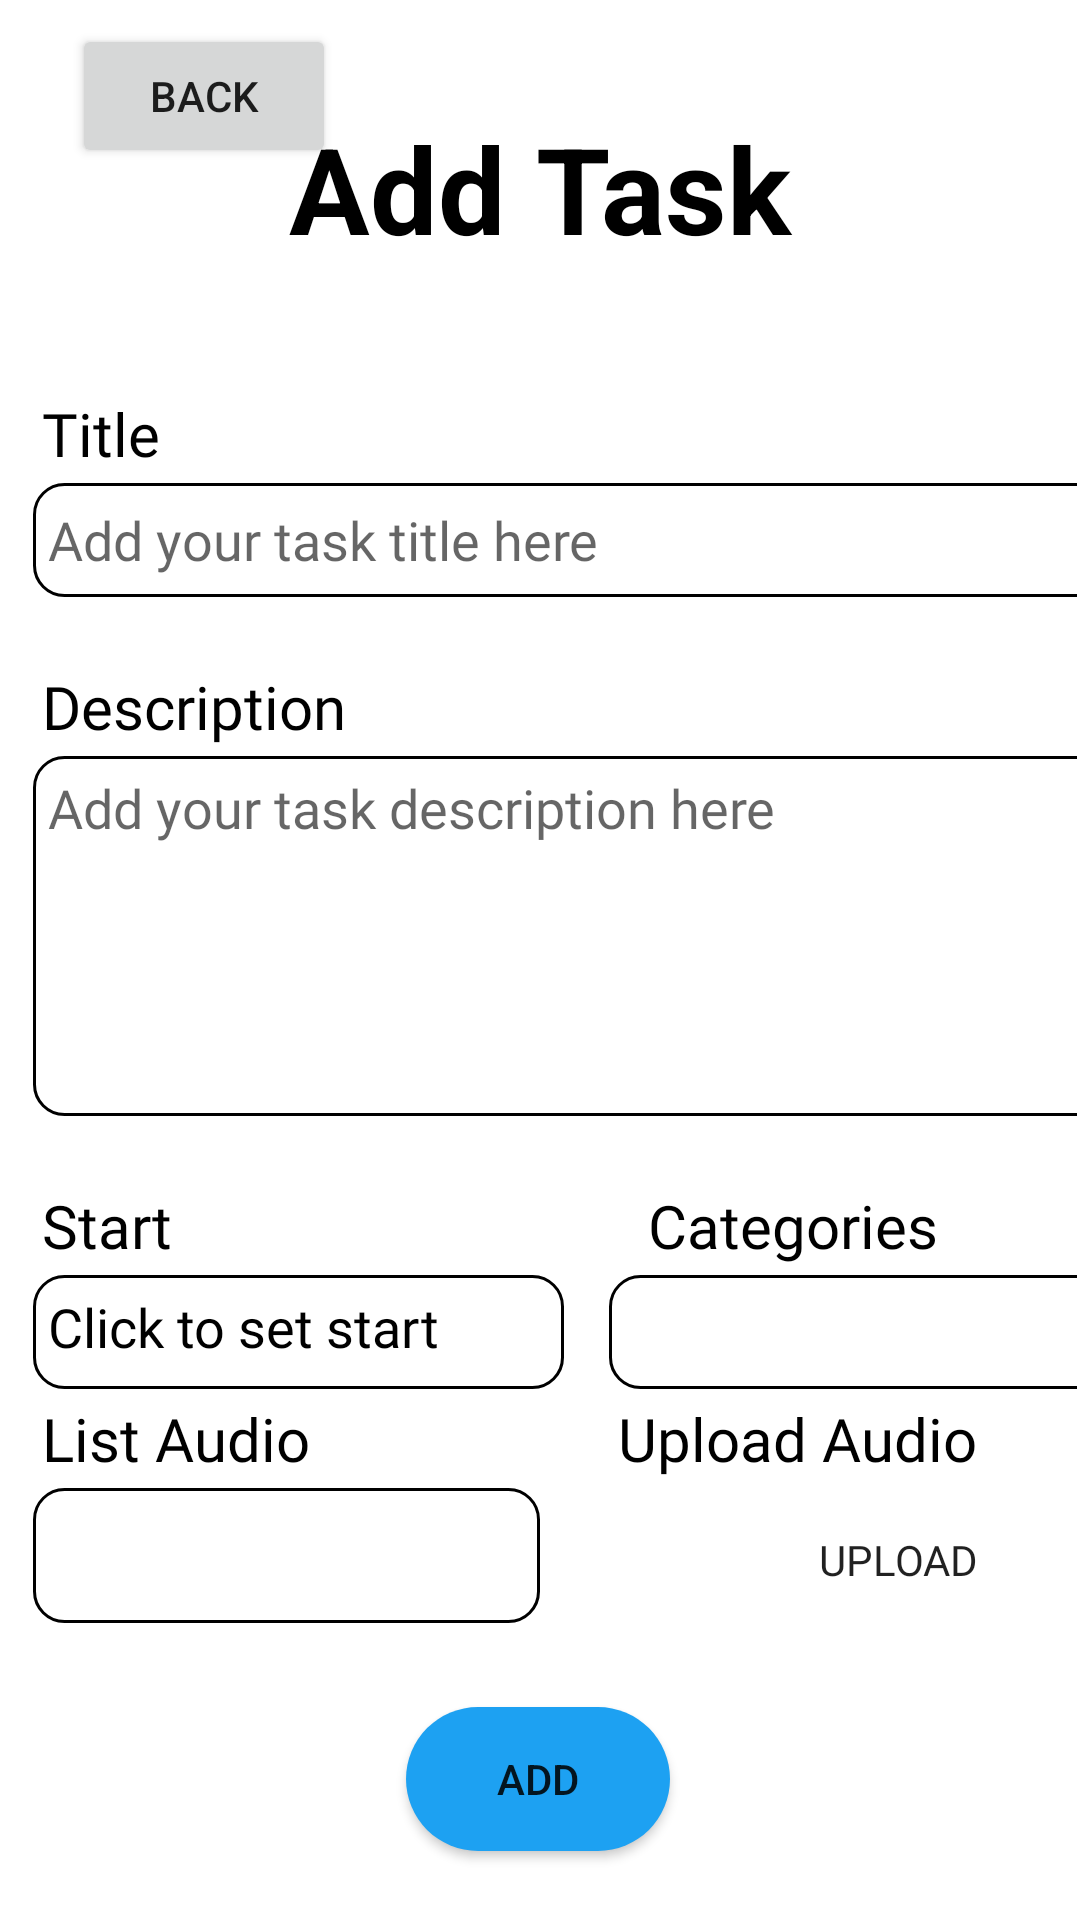

This screen was rendered from an Android layout file. Write that file and the resources it references.
<!-- AndroidManifest.xml: application theme Theme.MyApplication -->
<!-- res/layout/activity_re_add_task.xml -->
<?xml version="1.0" encoding="utf-8"?>
<androidx.constraintlayout.widget.ConstraintLayout xmlns:android="http://schemas.android.com/apk/res/android"
    xmlns:app="http://schemas.android.com/apk/res-auto"
    xmlns:tools="http://schemas.android.com/tools"
    android:layout_width="match_parent"
    android:layout_height="match_parent"
    tools:context=".ReAddTaskActivity">

    <androidx.appcompat.widget.AppCompatButton
        android:id="@+id/btnBack9"
        android:layout_width="wrap_content"
        android:layout_height="wrap_content"
        android:layout_marginStart="24dp"
        android:layout_marginTop="8dp"
        android:text="Back"
        app:layout_constraintStart_toStartOf="parent"
        app:layout_constraintTop_toTopOf="parent" />

    <LinearLayout
        android:layout_width="match_parent"
        android:layout_height="669dp"
        android:layout_marginStart="1dp"
        android:layout_marginTop="1dp"
        android:layout_marginEnd="1dp"
        android:layout_marginBottom="1dp"
        android:orientation="vertical"
        app:layout_constraintBottom_toBottomOf="parent"
        app:layout_constraintEnd_toEndOf="parent"
        app:layout_constraintStart_toStartOf="parent"
        app:layout_constraintTop_toTopOf="parent">

        <TextView
            android:id="@+id/txtTitleReAddTask"
            android:layout_width="match_parent"
            android:layout_height="72dp"
            android:layout_marginTop="50dp"
            android:text="Add Task"
            android:textAlignment="center"
            android:textColor="@color/black"
            android:textSize="40sp"
            android:textStyle="bold" />

        <TextView
            android:fontFamily="@font/alata"
            android:layout_width="match_parent"
            android:layout_height="wrap_content"
            android:layout_marginLeft="10dp"
            android:layout_marginTop="20dp"
            android:padding="3sp"
            android:shadowColor="@color/black"
            android:text="Title"
            android:textColor="@color/black"
            android:textSize="20dp" />

        <EditText
            android:fontFamily="@font/alata"
            android:id="@+id/txtTitleReAdd"
            android:layout_width="380sp"
            android:layout_height="38dp"
            android:layout_marginLeft="10sp"
            android:layout_marginRight="10sp"
            android:background="@drawable/border"
            android:ems="10"
            android:hint="Add your task title here"
            android:inputType="text"
            android:paddingLeft="5dp" />

        <TextView
            android:fontFamily="@font/alata"
            android:layout_width="400sp"
            android:layout_height="wrap_content"
            android:layout_marginLeft="10dp"
            android:layout_marginTop="20dp"
            android:padding="3sp"
            android:shadowColor="@color/black"
            android:text="Description"
            android:textColor="@color/black"
            android:textSize="20dp" />

        <EditText
            android:fontFamily="@font/alata"
            android:id="@+id/txtDesReAdd"
            android:layout_width="380sp"
            android:layout_height="120dp"
            android:layout_marginLeft="10sp"
            android:layout_marginRight="10sp"
            android:background="@drawable/border"
            android:ems="10"
            android:gravity="start|top"
            android:hint="Add your task description here"
            android:inputType="textMultiLine"
            android:paddingLeft="5sp"
            android:paddingTop="5sp" />

        <LinearLayout
            android:layout_width="match_parent"
            android:layout_height="wrap_content"
            android:layout_marginTop="10sp"
            android:orientation="horizontal">

            <LinearLayout
                android:layout_width="202dp"
                android:layout_height="match_parent"
                android:orientation="vertical">

                <TextView
                    android:fontFamily="@font/alata"
                    android:layout_width="wrap_content"
                    android:layout_height="wrap_content"
                    android:layout_marginLeft="10dp"
                    android:layout_marginTop="10dp"
                    android:padding="3sp"
                    android:shadowColor="@color/black"
                    android:text="Start"
                    android:textColor="@color/black"
                    android:textSize="20dp" />

                <TextView
                    android:fontFamily="@font/alata"
                    android:id="@+id/txtStartReAdd"
                    android:layout_width="177sp"
                    android:layout_height="38sp"
                    android:layout_marginLeft="10sp"
                    android:background="@drawable/border"
                    android:paddingLeft="5sp"
                    android:paddingTop="5sp"
                    android:text="Click to set start"
                    android:textColor="@color/black"
                    android:textSize="18sp" />

                <LinearLayout
                    android:layout_width="183dp"
                    android:layout_height="match_parent"
                    android:orientation="vertical">

                    <TextView
                        android:id="@+id/txtVUploadAudio2"
                        android:layout_width="150dp"
                        android:layout_height="wrap_content"
                        android:layout_marginLeft="10dp"
                        android:fontFamily="@font/alata"
                        android:padding="3sp"
                        android:shadowColor="@color/black"
                        android:text="List Audio"
                        android:textColor="@color/black"
                        android:textSize="20dp"
                        tools:layout_editor_absoluteX="16dp"
                        tools:layout_editor_absoluteY="15dp" />

                    <Spinner
                        android:id="@+id/spnReAddListAudio"
                        android:layout_width="169dp"
                        android:layout_height="45dp"
                        android:layout_marginLeft="10dp"
                        android:background="@drawable/border"
                        android:fontFamily="@font/alata"
                        android:padding="5dp"
                        android:paddingLeft="5dp"
                        tools:layout_editor_absoluteX="3dp"
                        tools:layout_editor_absoluteY="49dp" />

                </LinearLayout>

            </LinearLayout>

            <LinearLayout
                android:layout_width="match_parent"
                android:layout_height="match_parent"
                android:orientation="vertical">

                <TextView
                    android:id="@+id/textView18"
                    android:layout_width="match_parent"
                    android:layout_height="wrap_content"
                    android:layout_marginLeft="10dp"
                    android:layout_marginTop="10dp"
                    android:fontFamily="@font/alata"
                    android:padding="3sp"
                    android:shadowColor="@color/black"
                    android:text="Categories"
                    android:textColor="@color/black"
                    android:textSize="20dp" />

                <Spinner
                    android:id="@+id/spnCateReAdd"
                    android:layout_width="185dp"
                    android:layout_height="38sp"
                    android:background="@drawable/border"
                    android:fontFamily="@font/alata"
                    android:paddingLeft="5dp" />

                <LinearLayout
                    android:layout_width="match_parent"
                    android:layout_height="match_parent"
                    android:orientation="horizontal">

                    <LinearLayout
                        android:layout_width="183dp"
                        android:layout_height="match_parent"
                        android:orientation="vertical">

                        <TextView
                            android:layout_width="150dp"
                            android:layout_height="wrap_content"
                            android:fontFamily="@font/alata"
                            android:padding="3sp"
                            android:shadowColor="@color/black"
                            android:text="Upload Audio"
                            android:textColor="@color/black"
                            android:textSize="20dp" />

                        <androidx.appcompat.widget.AppCompatButton
                            android:id="@+id/btn_UserReUploadAudio"
                            android:layout_width="match_parent"
                            android:layout_height="wrap_content"
                            android:layout_marginLeft="10dp"
                            android:background="@drawable/blue_boder"
                            android:fontFamily="@font/alata"
                            android:text="upload" />
                    </LinearLayout>
                </LinearLayout>

            </LinearLayout>
        </LinearLayout>

        <androidx.constraintlayout.widget.ConstraintLayout
            android:layout_width="match_parent"
            android:layout_height="99dp">

            <androidx.appcompat.widget.AppCompatButton
                android:id="@+id/btnReAddTaskDetail"
                android:layout_width="wrap_content"
                android:layout_height="wrap_content"
                android:background="@drawable/orange_button_into"
                android:text="ADD"
                android:textAlignment="center"
                app:layout_constraintBottom_toBottomOf="parent"
                app:layout_constraintEnd_toEndOf="parent"
                app:layout_constraintHorizontal_bias="0.498"
                app:layout_constraintStart_toStartOf="parent"
                app:layout_constraintTop_toTopOf="parent"
                app:layout_constraintVertical_bias="0.49" />


        </androidx.constraintlayout.widget.ConstraintLayout>

    </LinearLayout>
</androidx.constraintlayout.widget.ConstraintLayout>
<!-- resources referenced by this layout -->
<resources>
  <color name="black">#FF000000</color>
  <!-- drawable border (drawable) -->
  <?xml version="1.0" encoding="utf-8"?>
  <shape xmlns:android="http://schemas.android.com/apk/res/android"
      android:shape="rectangle">
      <stroke
          android:width="1dp"
          android:color="#000000" />
      <corners
          android:radius="10dp" />
  </shape>
  <!-- drawable orange_button_into (drawable) -->
  <?xml version="1.0" encoding="utf-8"?>
  <selector xmlns:android="http://schemas.android.com/apk/res/android">
  <item>
      <shape android:shape="rectangle">
          <corners android:radius="50dp"/>
          <gradient android:angle="0" android:startColor="#1DA1F2"  android:endColor="#1DA1F2"></gradient>
      </shape>
  </item>
  </selector>
  <style name="Theme.MyApplication" parent="Base.Theme.MyApplication" />
  <style name="Base.Theme.MyApplication" parent="Theme.MaterialComponents.DayNight.NoActionBar">
          
          
          <item name="android:statusBarColor" tools:targetApi="l">@android:color/background_dark
          </item>
          
  
          
      </style>
</resources>
